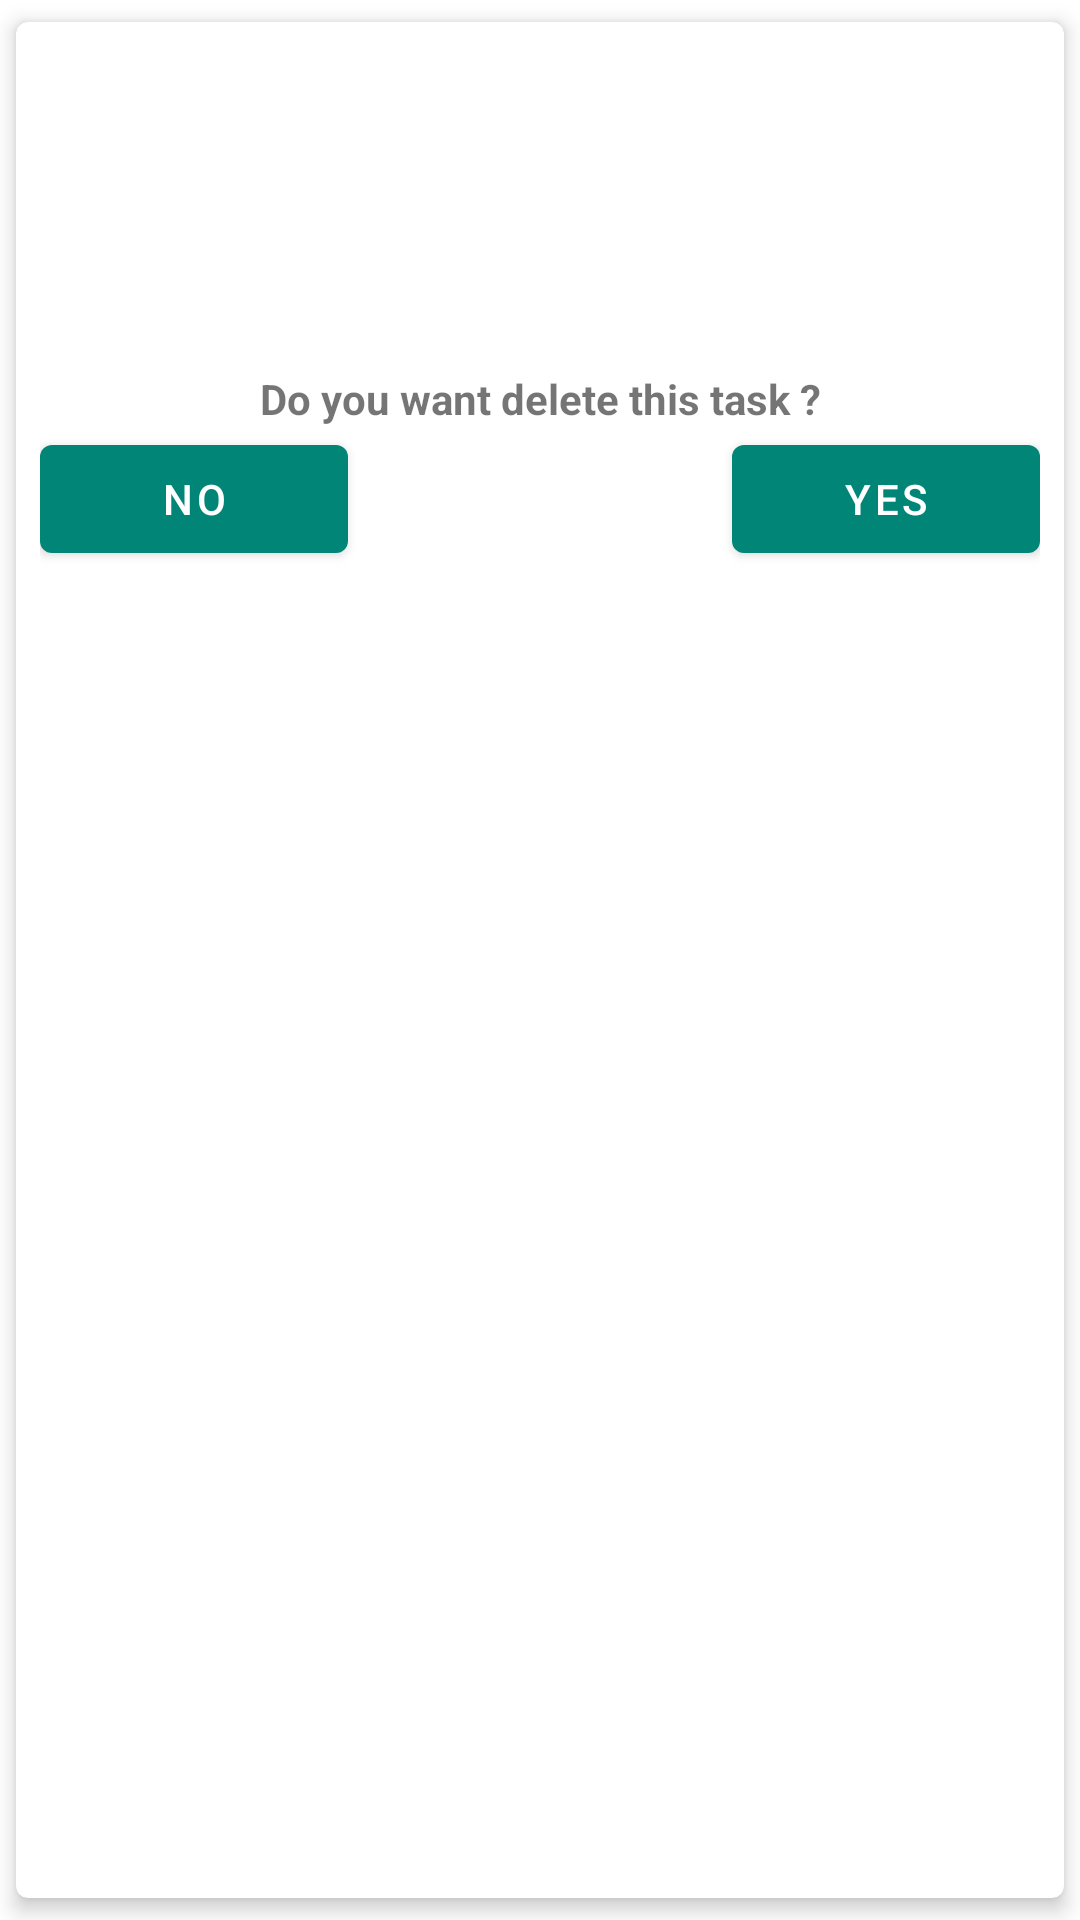

Reconstruct the res/layout file that produces this screen, plus the resources it refers to.
<!-- AndroidManifest.xml: application theme AppTheme -->
<!-- res/layout/fragment_delete.xml -->
<?xml version="1.0" encoding="utf-8"?>
<androidx.cardview.widget.CardView
    app:cardUseCompatPadding="true"
    app:cardCornerRadius="4dp"
    app:cardElevation="4dp"
    xmlns:android="http://schemas.android.com/apk/res/android"
    xmlns:tools="http://schemas.android.com/tools"
    android:layout_width="match_parent"
    android:layout_height="match_parent"
    tools:context=".fragment.DeleteFragment"
    xmlns:app="http://schemas.android.com/apk/res-auto">

    <LinearLayout
        android:gravity="center"
        android:orientation="vertical"
        android:padding="8dp"
        android:layout_width="match_parent"
        android:layout_height="wrap_content">

            <ImageView

                android:id="@+id/trash_image"
                android:src="@drawable/delete_trash"
                android:layout_width="100dp"
                android:layout_height="100dp"/>

        <TextView
            android:layout_marginTop="8dp"
            android:textStyle="bold"
            android:gravity="center"
            android:text="@string/remove_task_text"
            android:layout_width="match_parent"
            android:layout_height="wrap_content"/>
        <LinearLayout
            android:weightSum="2"
            android:orientation="horizontal"
            android:layout_width="match_parent"
            android:layout_height="wrap_content">

            <com.google.android.material.button.MaterialButton
                android:text="@string/no_txt"
                android:layout_marginEnd="64dp"
                android:layout_weight="1"
                android:id="@+id/cancel_btn"
                android:layout_width="wrap_content"
                android:layout_height="wrap_content"
                android:layout_marginRight="32dp" />

            <com.google.android.material.button.MaterialButton
                android:text="@string/yes_txt"
                android:layout_marginStart="64dp"
                android:layout_weight="1"
                android:id="@+id/delete_btn"
                android:layout_width="wrap_content"
                android:layout_height="wrap_content"
                android:layout_marginLeft="64dp" />

        </LinearLayout>

    </LinearLayout>

</androidx.cardview.widget.CardView>
<!-- resources referenced by this layout -->
<resources>
  <string name="no_txt">No</string>
  <string name="remove_task_text">Do you want delete this task ?</string>
  <string name="yes_txt">Yes</string>
  <style name="AppTheme" parent="Theme.MaterialComponents.Light.NoActionBar">
          
          <item name="colorPrimary">@color/colorPrimary</item>
          <item name="colorPrimaryDark">@color/colorPrimaryDark</item>
          <item name="colorAccent">@color/colorAccent</item>
      </style>
  <color name="colorPrimary">#008577</color>
  <color name="colorPrimaryDark">#00574B</color>
  <color name="colorAccent">#D81B60</color>
</resources>
